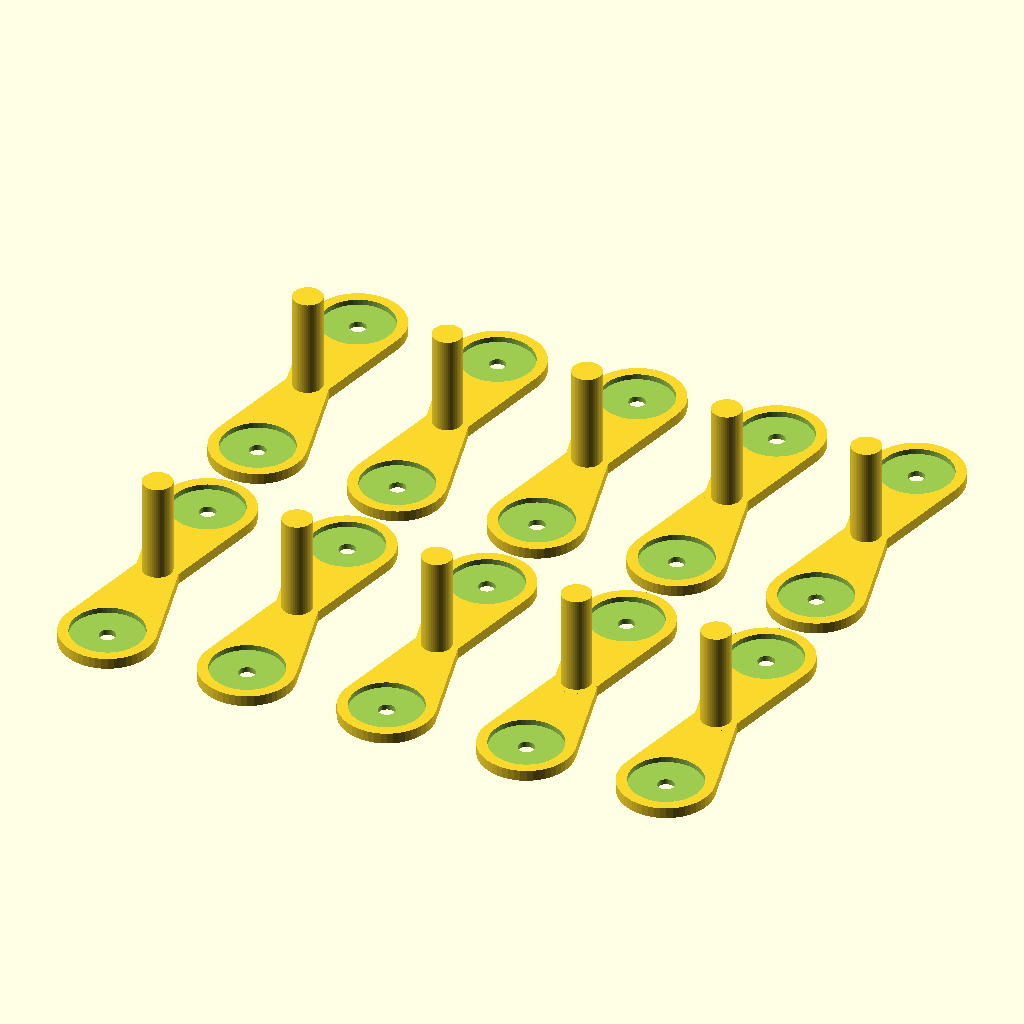
Cell 1 — every parameter at its default value.
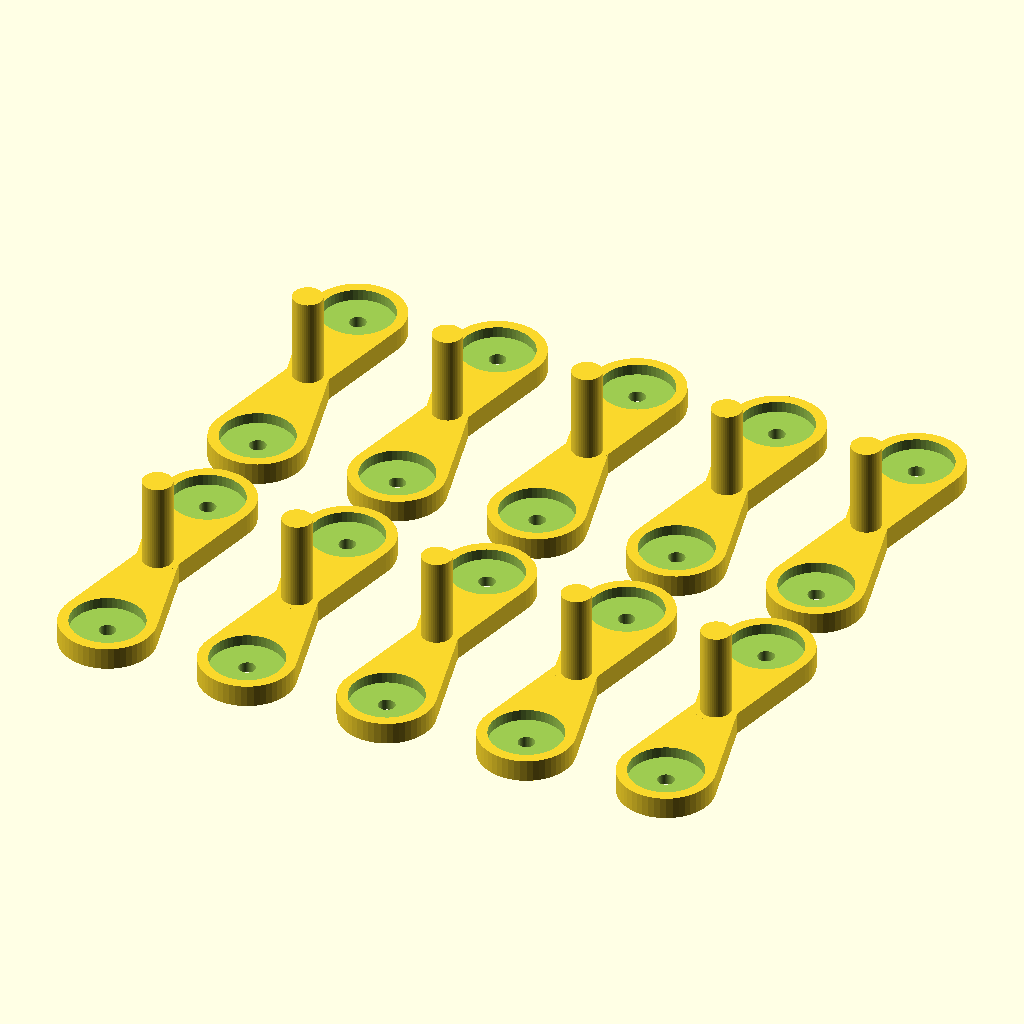
Cell 2: the same model with t = 2.
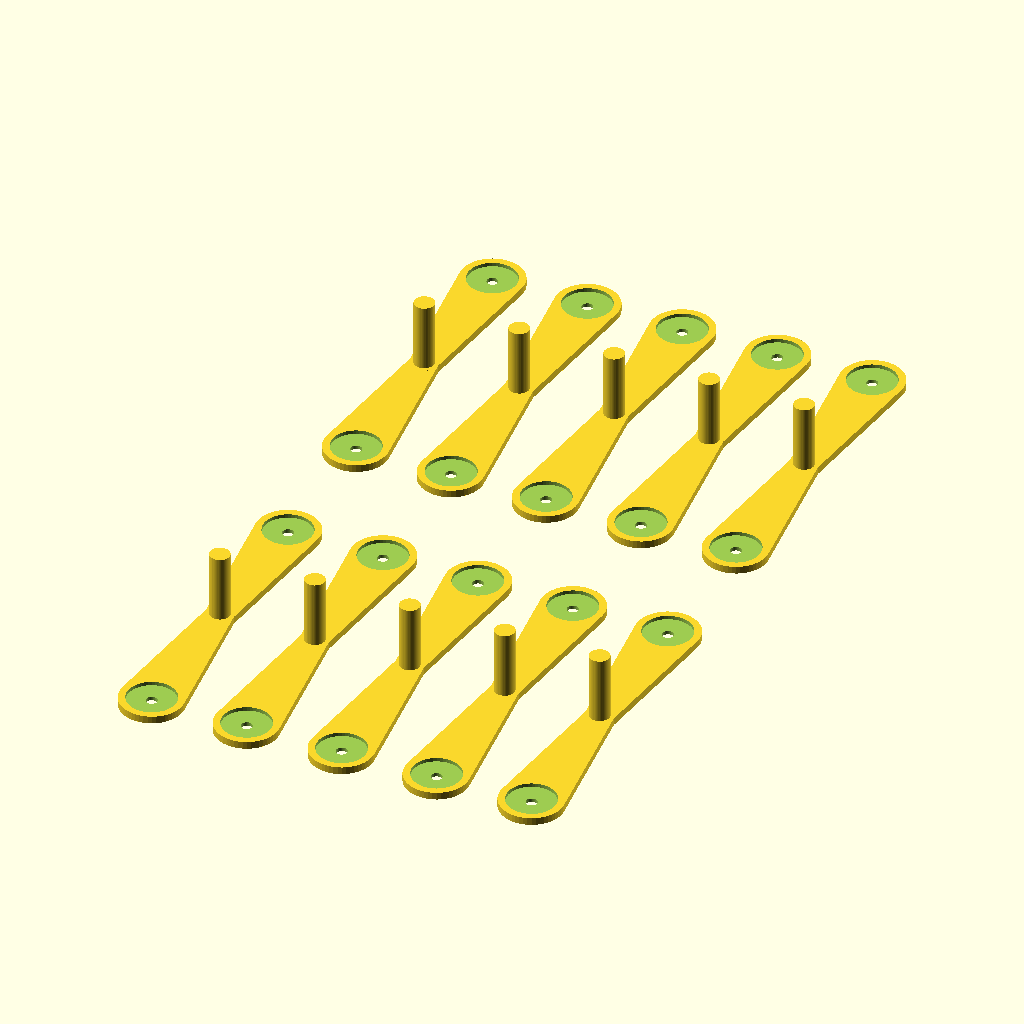
Cell 3: g = 40 (everything else at default).
The same orthographic view direction (rotation 55°, 0°, 25°; colour scheme Cornfield) for every cell, with the view re-fitted per cell, so scale and position can differ between cells.
The OpenSCAD source (inputs/thingiverse/thing-1385850/files/standard_axle_peg_double_nocollar.scad):
l=150;
w=22;
h=20;
t=1;
g=20;
peg_number_x=5;
peg_number_y=2;
$fn=50;



tolerance=0.1;
indent_hole_radius=6.5; 
thickness=2;
axle_radius=2.8; //3
axle_length=20;

spacer_height=0; //Collar



translate([0,-g*2,0])
difference()
{
//tack indent
difference()
{
rotate([0,0,180])
hull()
{translate([0,-g,0])
cylinder(r=axle_radius+1,h=2*t); //h/5 originally

cylinder(r=indent_hole_radius+thickness,h=2*t);}
//lip
translate([0,0,t])
cylinder(r=indent_hole_radius+tolerance,h=h);
}
//hole
translate([0,0,-h/2])
cylinder(r=1.5,h=w+5);
}


module peg ()
{
translate([0,-g*2,0])
difference()
{
//tack indent
difference()
{
rotate([0,0,180])
hull()
{translate([0,-g,0])
cylinder(r=axle_radius+1,h=2*t); //h/5 originally

cylinder(r=indent_hole_radius+thickness,h=2*t);}
//lip
translate([0,0,t])
cylinder(r=indent_hole_radius+tolerance,h=h);
}
//hole
translate([0,0,-h/2])
cylinder(r=1.5,h=w+5);
}

difference()
{
//tack indent
difference()
{
hull()
{translate([0,-g,0])
cylinder(r=axle_radius+1,h=2*t); //h/5 originally
cylinder(r=indent_hole_radius+thickness,h=2*t);}
//lip
translate([0,0,t])
cylinder(r=indent_hole_radius+tolerance,h=h);
}
//hole
translate([0,0,-h/2])
cylinder(r=1.5,h=w+5);
}




translate([0,-g,0])
cylinder(r=axle_radius-tolerance,h=axle_length); //h/5 originally


translate([0,-g,0])
cylinder(r=axle_radius+1,h=spacer_height+thickness);

}


for (i=[0:peg_number_x-1], j=[0:peg_number_y-1])
{
translate([indent_hole_radius*4*i, g*3*j, 0])
peg();

}
Customizer parameters (derived from the source; name, type, default, range or options):
l: number, default 150
w: number, default 22
h: number, default 20
t: number, default 1
g: number, default 20
peg_number_x: number, default 5
peg_number_y: number, default 2
tolerance: number, default 0.1
indent_hole_radius: number, default 6.5
thickness: number, default 2
axle_radius: number, default 2.8
axle_length: number, default 20
spacer_height: number, default 0
